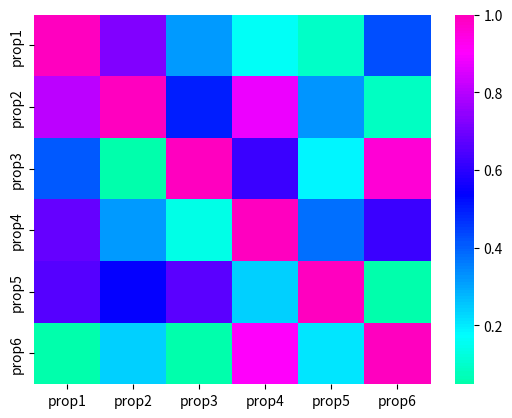

This figure's Python source:
#热力图

import seaborn as sns
import pandas as pd
import numpy as np
import matplotlib.pyplot as plt

# 生成数据集
data = np.random.random((6,6))
np.fill_diagonal(data,np.ones(6))
features = ["prop1","prop2","prop3","prop4","prop5", "prop6"]
data = pd.DataFrame(data, index = features, columns=features)
print(data)
# 绘制热力图
heatmap_plot = sns.heatmap(data, center=0, cmap='gist_rainbow')
plt.show()